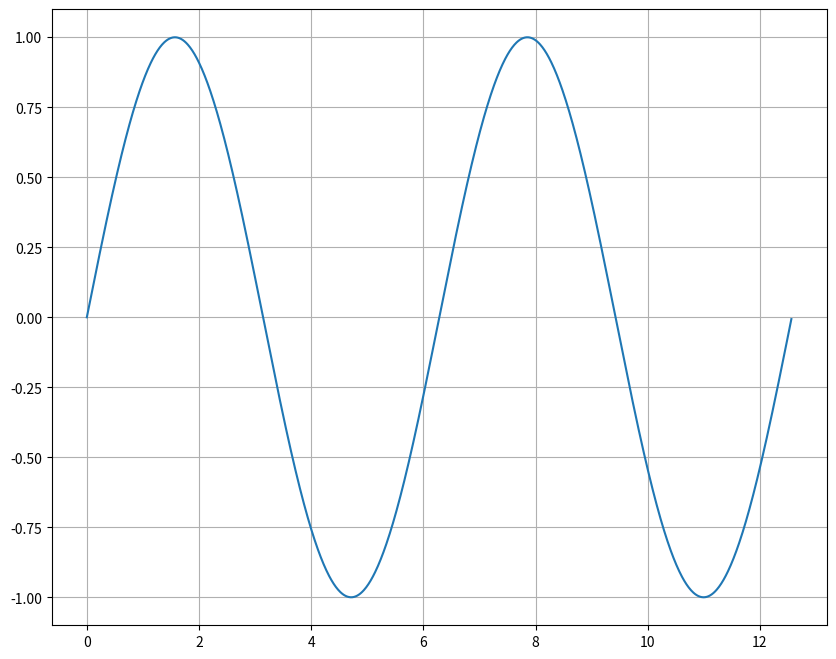

The script that saved this image:
import numpy as np 
import matplotlib.pyplot as plt 
from scipy import stats 

x = np.arange(0, 4*np.pi, step=0.01)
y = np.sin(x)

plt.figure(figsize=(10,8))
plt.plot(x,y)
plt.grid(True)


x_val = np.arange(0, 45, step=5)
print(x_val)

print(x_val)

y_val = [i for i in x_val if i == 2*i]
y_list = [] 

for i in x_val: 
    y = 2*i 
    y_list.append(y)

print("checking if the y values are properly working")

print(y_list)
y_list_new = [] 


for i in y_list: 
    whl_num = int(i)
    y_list_new.append(whl_num)
    
    
slope, intercept, r, p, std_err = stats.linregress(x_val, y_list_new)

def func(x):
    return slope*x_val + intercept


# need to create the model u 